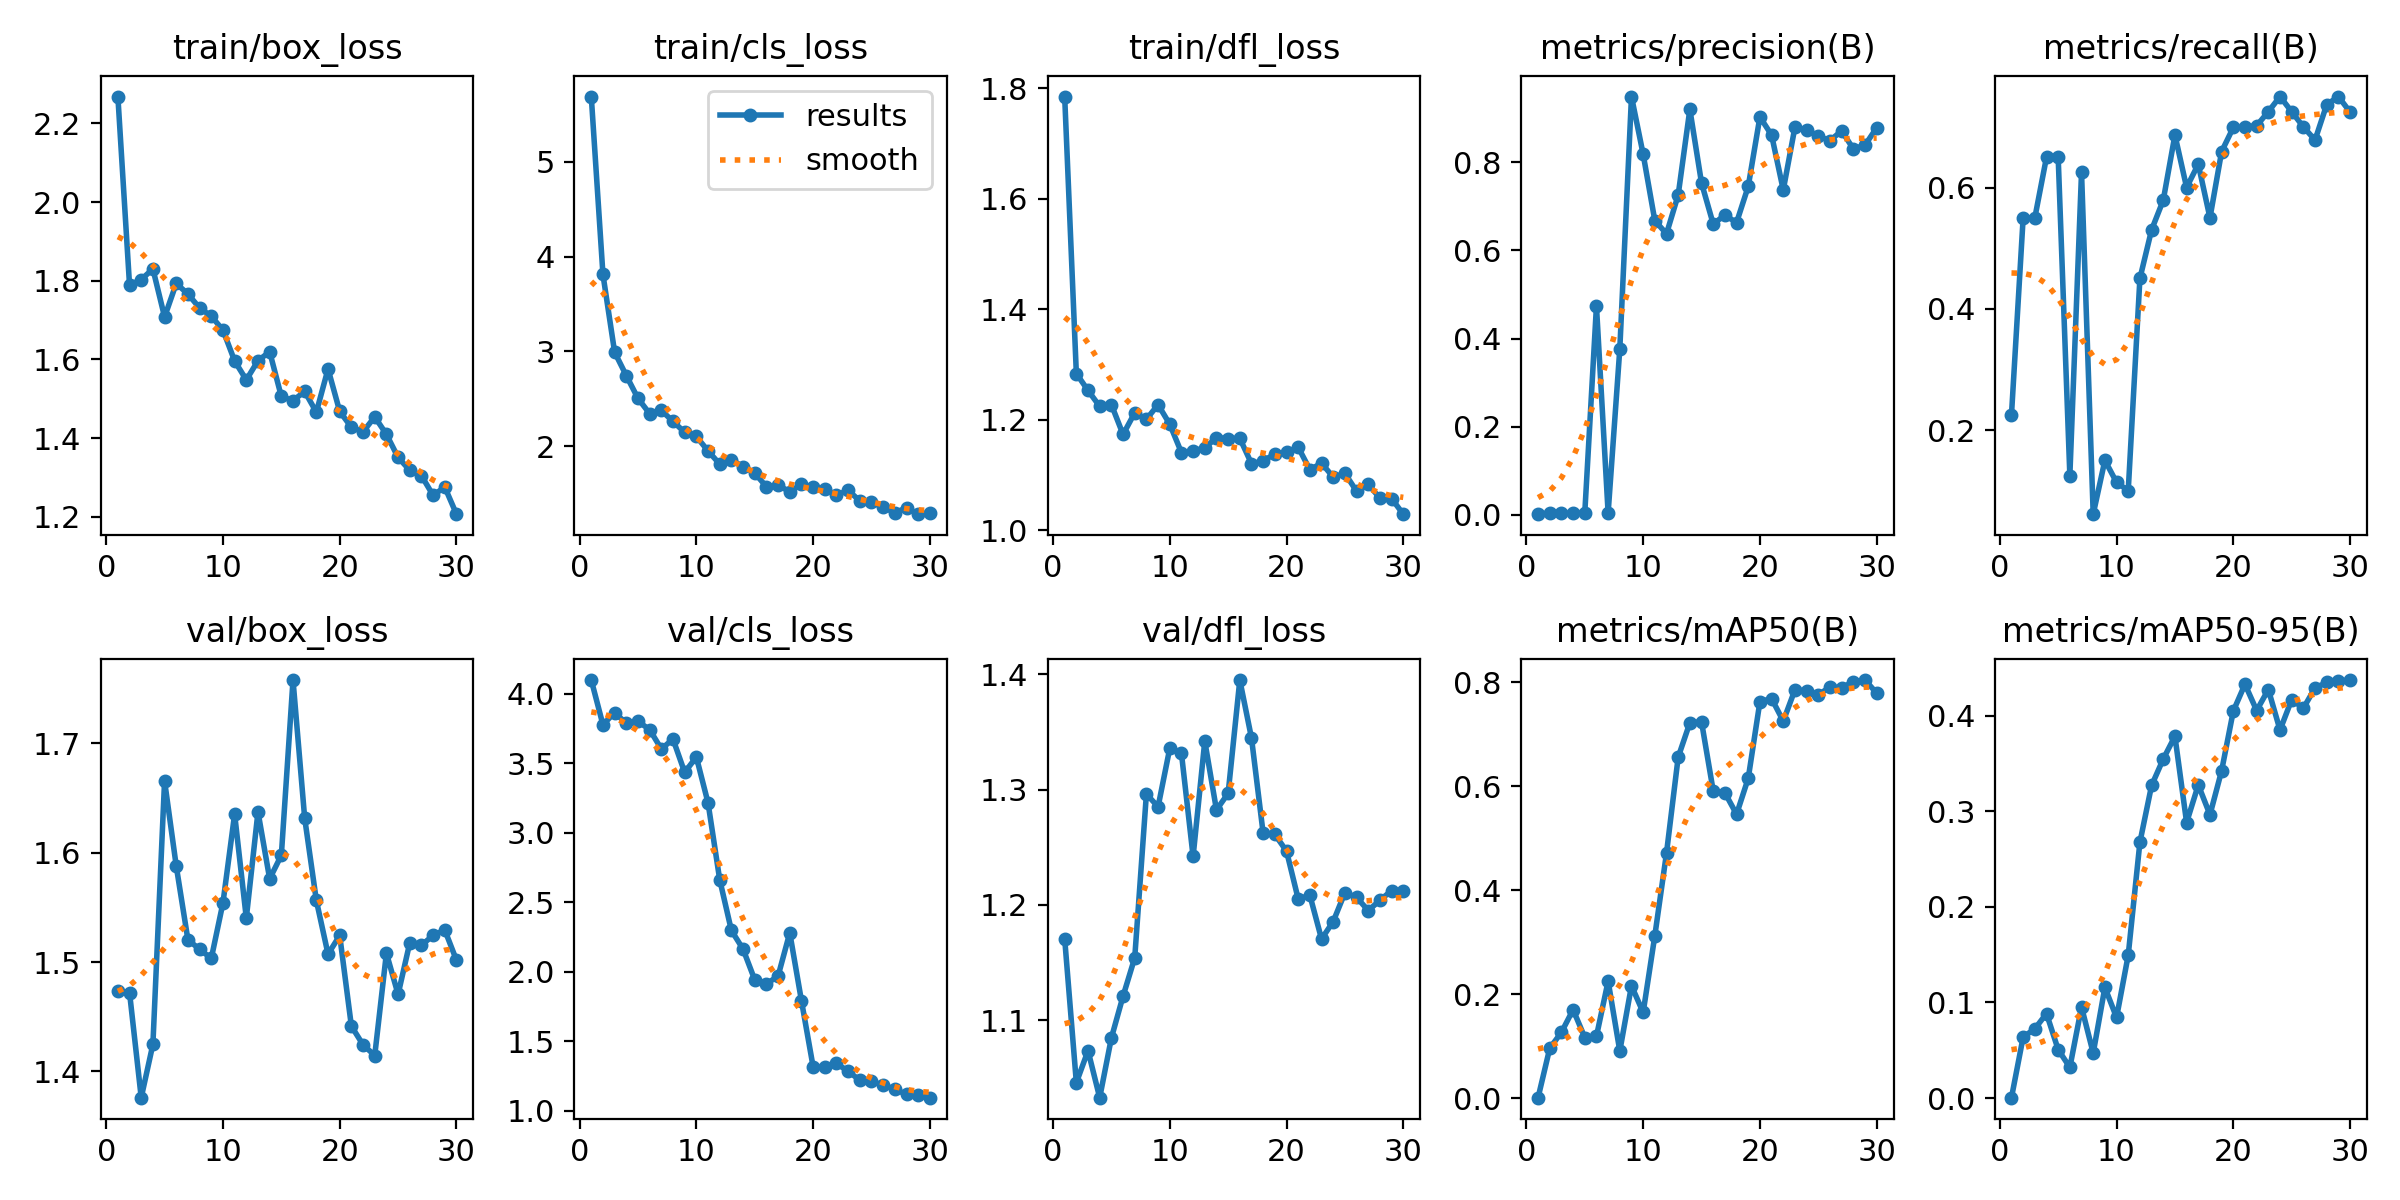

The file beside this chart, header and first rows:
epoch, time, train/box_loss, train/cls_loss, train/dfl_loss, metrics/precision(B), metrics/recall(B), metrics/mAP50(B), metrics/mAP50-95(B), val/box_loss, val/cls_loss, val/dfl_loss, lr/pg0, lr/pg1, lr/pg2
1, 3.002, 2.268, 5.686, 1.785, 0.00143, 0.225, 0.00107, 0.00049, 1.474, 4.1, 1.171, 0.00016, 0.00016, 0.00016
2, 4.886, 1.788, 3.811, 1.284, 0.00349, 0.55, 0.09613, 0.06386, 1.472, 3.778, 1.046, 0.0003288, 0.0003288, 0.0003288
3, 6.652, 1.803, 2.992, 1.253, 0.00349, 0.55, 0.1268, 0.07251, 1.376, 3.866, 1.073, 0.0004857, 0.0004857, 0.0004857
4, 8.459, 1.83, 2.745, 1.224, 0.00413, 0.65, 0.1704, 0.08841, 1.425, 3.788, 1.033, 0.0006307, 0.0006307, 0.0006307
5, 10.22, 1.708, 2.505, 1.228, 0.00413, 0.65, 0.1168, 0.05074, 1.666, 3.803, 1.085, 0.0007638, 0.0007638, 0.0007638
6, 12.06, 1.793, 2.344, 1.174, 0.474, 0.125, 0.1192, 0.03214, 1.588, 3.743, 1.121, 0.0008851, 0.0008851, 0.0008851
7, 13.89, 1.766, 2.378, 1.213, 0.00397, 0.625, 0.2253, 0.09531, 1.52, 3.604, 1.154, 0.0009945, 0.0009945, 0.0009945
8, 15.95, 1.731, 2.263, 1.201, 0.3763, 0.06127, 0.09085, 0.04707, 1.512, 3.675, 1.296, 0.001092, 0.001092, 0.001092
9, 17.77, 1.71, 2.147, 1.227, 0.9494, 0.15, 0.2164, 0.1158, 1.503, 3.435, 1.285, 0.001178, 0.001178, 0.001178
10, 19.58, 1.675, 2.103, 1.192, 0.8184, 0.1138, 0.1651, 0.08434, 1.554, 3.546, 1.336, 0.001251, 0.001251, 0.001251
11, 21.34, 1.596, 1.952, 1.141, 0.6678, 0.1, 0.3127, 0.1496, 1.635, 3.216, 1.331, 0.001313, 0.001313, 0.001313
12, 23.13, 1.548, 1.812, 1.144, 0.6379, 0.45, 0.4717, 0.2675, 1.54, 2.663, 1.242, 0.001274, 0.001274, 0.001274
13, 24.94, 1.597, 1.86, 1.149, 0.726, 0.5302, 0.6562, 0.3269, 1.637, 2.297, 1.342, 0.001208, 0.001208, 0.001208
14, 26.79, 1.62, 1.784, 1.168, 0.9205, 0.5791, 0.7223, 0.3546, 1.576, 2.163, 1.282, 0.001142, 0.001142, 0.001142
15, 28.57, 1.506, 1.718, 1.166, 0.7531, 0.6865, 0.7242, 0.3784, 1.598, 1.942, 1.297, 0.001076, 0.001076, 0.001076
16, 30.39, 1.495, 1.574, 1.167, 0.6602, 0.6, 0.5913, 0.2882, 1.758, 1.912, 1.395, 0.00101, 0.00101, 0.00101
17, 32.18, 1.519, 1.593, 1.121, 0.6803, 0.6385, 0.5876, 0.3275, 1.631, 1.969, 1.345, 0.000944, 0.000944, 0.000944
18, 33.93, 1.466, 1.519, 1.126, 0.6633, 0.55, 0.5463, 0.2963, 1.556, 2.28, 1.262, 0.000878, 0.000878, 0.000878
19, 35.7, 1.576, 1.601, 1.138, 0.7455, 0.6593, 0.6155, 0.3424, 1.507, 1.792, 1.261, 0.000812, 0.000812, 0.000812
20, 37.46, 1.468, 1.573, 1.141, 0.9031, 0.6991, 0.7629, 0.4048, 1.524, 1.316, 1.247, 0.000746, 0.000746, 0.000746
21, 65.12, 1.428, 1.549, 1.151, 0.862, 0.7, 0.7689, 0.4328, 1.441, 1.313, 1.205, 0.00068, 0.00068, 0.00068
22, 66.95, 1.416, 1.485, 1.11, 0.7374, 0.702, 0.7255, 0.4053, 1.424, 1.339, 1.208, 0.000614, 0.000614, 0.000614
23, 68.71, 1.454, 1.536, 1.122, 0.88, 0.725, 0.7858, 0.4272, 1.415, 1.284, 1.17, 0.000548, 0.000548, 0.000548
24, 70.49, 1.41, 1.424, 1.097, 0.8741, 0.75, 0.7836, 0.3849, 1.508, 1.218, 1.185, 0.000482, 0.000482, 0.000482
25, 72.25, 1.351, 1.412, 1.103, 0.8592, 0.725, 0.7761, 0.4166, 1.47, 1.21, 1.21, 0.000416, 0.000416, 0.000416
26, 73.97, 1.318, 1.357, 1.071, 0.8495, 0.7, 0.7911, 0.4077, 1.518, 1.184, 1.206, 0.00035, 0.00035, 0.00035
27, 75.75, 1.305, 1.3, 1.083, 0.8715, 0.6783, 0.7899, 0.4289, 1.515, 1.154, 1.195, 0.000284, 0.000284, 0.000284
28, 77.5, 1.255, 1.352, 1.058, 0.8308, 0.7367, 0.801, 0.4346, 1.524, 1.116, 1.204, 0.000218, 0.000218, 0.000218
29, 79.22, 1.276, 1.284, 1.058, 0.8389, 0.75, 0.8045, 0.4359, 1.529, 1.113, 1.212, 0.000152, 0.000152, 0.000152
30, 80.97, 1.207, 1.296, 1.029, 0.8787, 0.7244, 0.7794, 0.4371, 1.502, 1.093, 1.212, 8.6e-05, 8.6e-05, 8.6e-05
